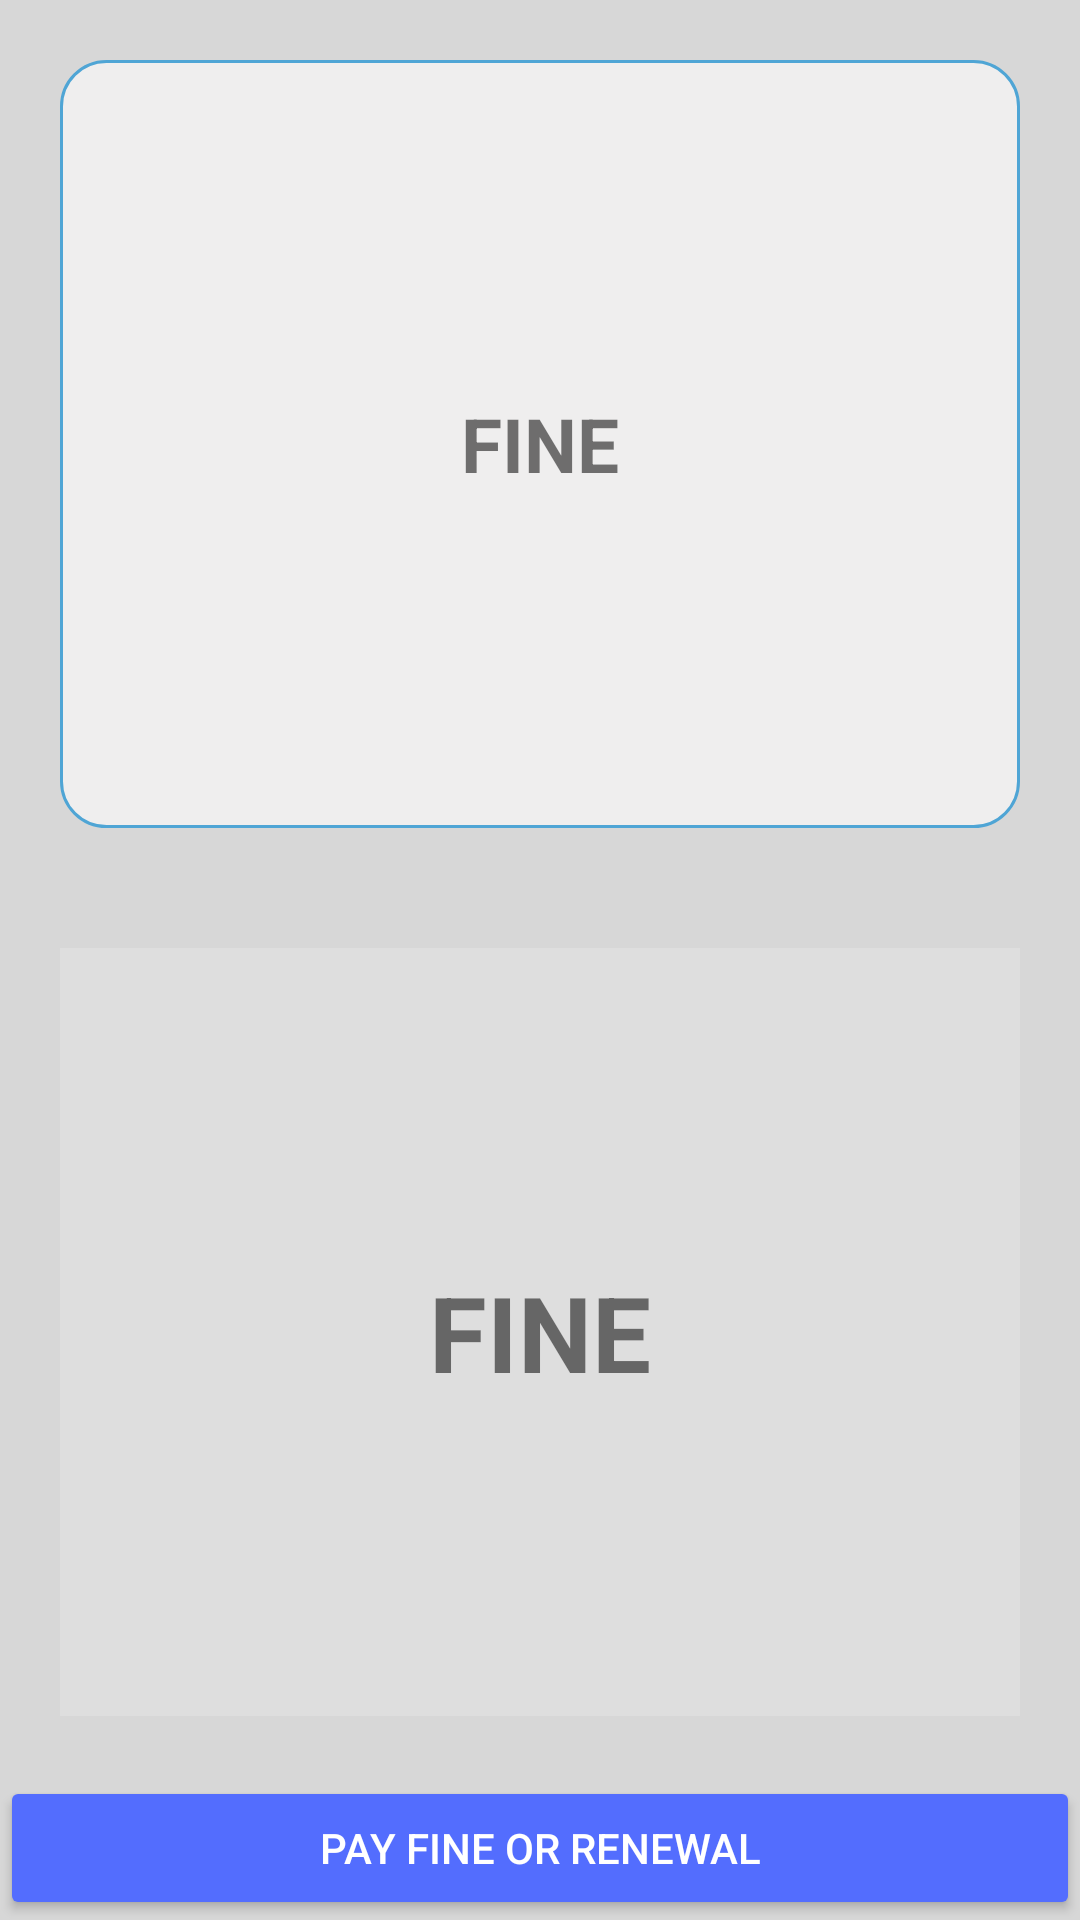

The Android layout XML behind this screen, and the referenced resources:
<!-- AndroidManifest.xml: application theme AppTheme -->
<!-- res/layout/fragment_fine.xml -->
<LinearLayout xmlns:android="http://schemas.android.com/apk/res/android"
    xmlns:tools="http://schemas.android.com/tools"
    android:layout_width="match_parent"
    android:layout_height="match_parent"
    android:orientation="vertical"
    android:background="@color/back"
    tools:context="com.kkv.library.librarysystem.Fragments.Fine">
    <TextView
        android:id="@+id/header_cover_image"
        android:layout_width="match_parent"
        android:layout_height="200dp"
        android:text="FINE"
        android:textStyle="bold"
        android:textSize="25dp"
        android:layout_margin="20dp"
        android:layout_weight="1"
        android:scaleType="centerCrop"
        android:gravity="center"
        android:background="@drawable/textviewbo" />
    <TextView
        android:id="@+id/fine"
        android:layout_width="match_parent"
        android:layout_height="200dp"
        android:text="FINE"
        android:textStyle="bold"
        android:textSize="35dp"
        android:layout_margin="20dp"
        android:layout_weight="1"
        android:scaleType="centerCrop"
        android:gravity="center"
        android:background="#dedede" />
    <Button
        android:layout_width="match_parent"
        android:layout_weight="0"
        android:id="@+id/butfine"
        android:textColor="#ffff"
        android:theme="@style/MyButton"
        android:layout_height="wrap_content"
        android:text="PAY FINE OR RENEWAL"/>
</LinearLayout>
<!-- resources referenced by this layout -->
<resources>
  <color name="back">#d7d7d7</color>
  <!-- drawable textviewbo (drawable) -->
  <shape xmlns:android="http://schemas.android.com/apk/res/android" android:shape="rectangle" >
      <solid android:color="#efeeee" />
      <stroke android:width="1dip" android:color="#4fa5d5"/>
      <corners android:bottomRightRadius="15dp"
          android:bottomLeftRadius="15dp"
          android:topRightRadius="15dp"
          android:topLeftRadius="15dp"/>
  </shape>
  <style name="MyButton" parent="Theme.AppCompat.Light">
          <item name="colorControlHighlight">@color/colorPrimaryDark</item>
          <item name="colorButtonNormal">@color/colorAccent</item>
      </style>
  <style name="AppTheme" parent="Theme.AppCompat.Light.DarkActionBar">
          
          <item name="colorPrimary">@color/colorPrimary</item>
          <item name="colorPrimaryDark">@color/colorPrimaryDark</item>
          <item name="colorAccent">@color/colorAccent</item>
      </style>
  <color name="colorPrimaryDark">#40daf9</color>
  <color name="colorAccent">#536DFE</color>
  <color name="colorPrimary">#0fb7e7</color>
</resources>
